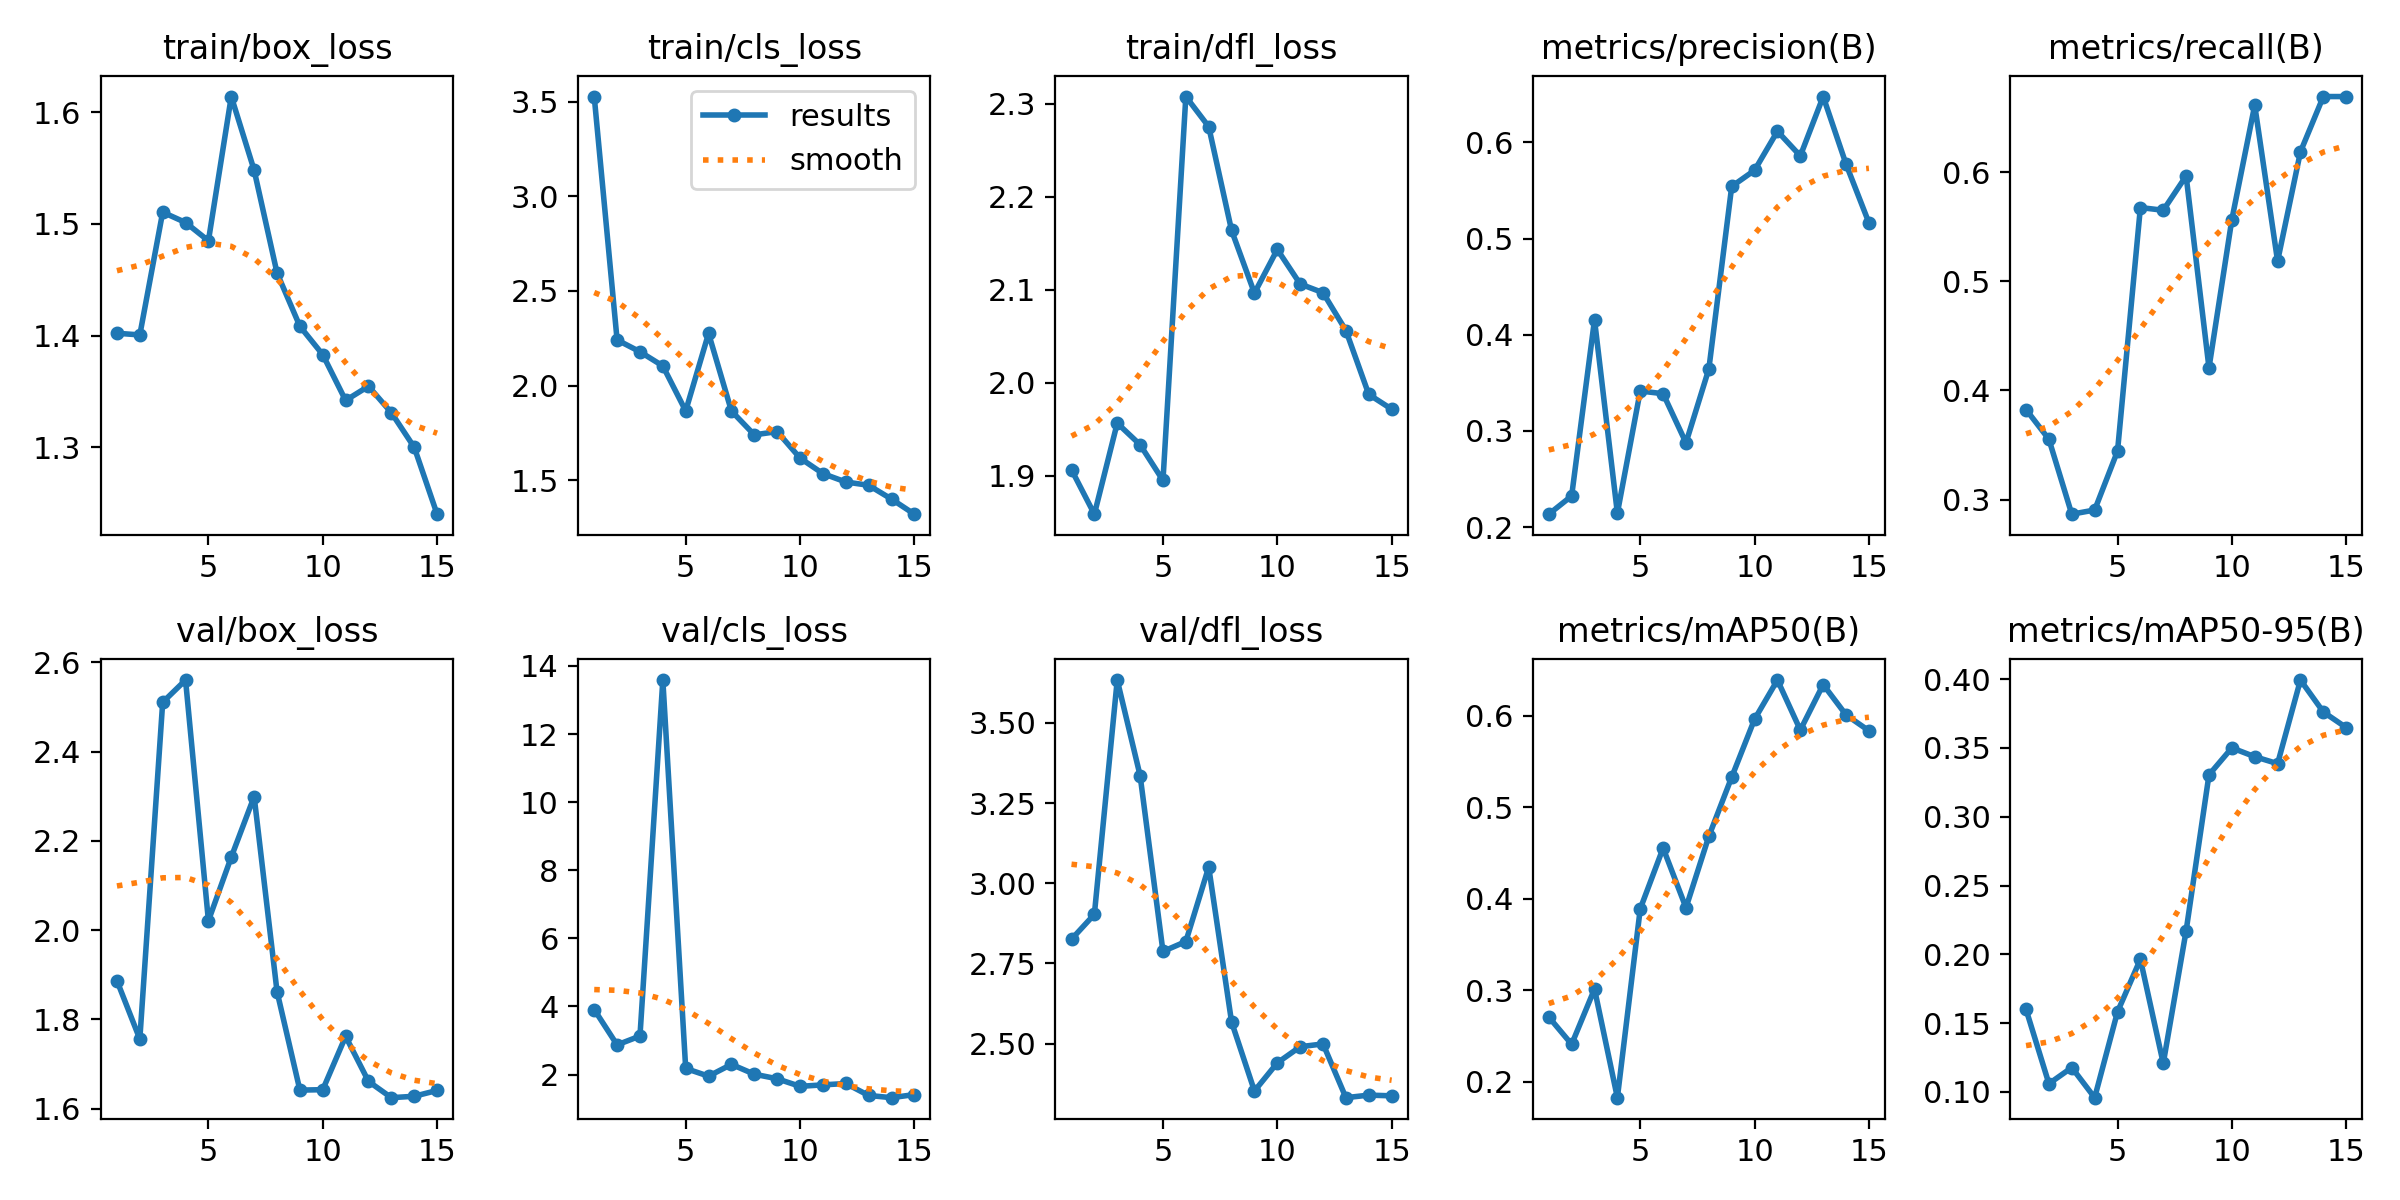

The table this chart was drawn from, first rows:
epoch, time, train/box_loss, train/cls_loss, train/dfl_loss, metrics/precision(B), metrics/recall(B), metrics/mAP50(B), metrics/mAP50-95(B), val/box_loss, val/cls_loss, val/dfl_loss, lr/pg0, lr/pg1, lr/pg2
1, 9.936, 1.402, 3.528, 1.906, 0.2135, 0.3824, 0.2706, 0.16, 1.887, 3.911, 2.826, 0.0004078, 0.0004078, 0.0004078
2, 16.32, 1.401, 2.241, 1.859, 0.2325, 0.3552, 0.2408, 0.106, 1.756, 2.872, 2.903, 0.0007701, 0.0007701, 0.0007701
3, 23.55, 1.51, 2.178, 1.957, 0.4156, 0.2866, 0.3012, 0.1177, 2.51, 3.132, 3.633, 0.001077, 0.001077, 0.001077
4, 29.83, 1.501, 2.103, 1.933, 0.2146, 0.2904, 0.1825, 0.09585, 2.56, 13.59, 3.336, 0.001002, 0.001002, 0.001002
5, 36.77, 1.485, 1.866, 1.895, 0.3416, 0.3443, 0.3889, 0.1582, 2.021, 2.18, 2.788, 0.00092, 0.00092, 0.00092
6, 44.39, 1.614, 2.275, 2.308, 0.3387, 0.5675, 0.4553, 0.1964, 2.164, 1.952, 2.818, 0.0008375, 0.0008375, 0.0008375
7, 50.71, 1.548, 1.865, 2.276, 0.2877, 0.565, 0.3901, 0.1208, 2.299, 2.3, 3.051, 0.000755, 0.000755, 0.000755
8, 58.11, 1.456, 1.739, 2.164, 0.3645, 0.5964, 0.4681, 0.2171, 1.863, 2.011, 2.568, 0.0006725, 0.0006725, 0.0006725
9, 64.22, 1.408, 1.756, 2.096, 0.5542, 0.4206, 0.5328, 0.3305, 1.642, 1.877, 2.353, 0.00059, 0.00059, 0.00059
10, 71.26, 1.383, 1.617, 2.143, 0.571, 0.5565, 0.5961, 0.35, 1.643, 1.655, 2.44, 0.0005075, 0.0005075, 0.0005075
11, 77.48, 1.342, 1.534, 2.106, 0.6115, 0.6612, 0.6389, 0.3437, 1.762, 1.697, 2.49, 0.000425, 0.000425, 0.000425
12, 84.51, 1.355, 1.49, 2.097, 0.5859, 0.5184, 0.5843, 0.3386, 1.661, 1.738, 2.499, 0.0003425, 0.0003425, 0.0003425
13, 90.67, 1.331, 1.473, 2.056, 0.6476, 0.6185, 0.634, 0.3993, 1.625, 1.387, 2.332, 0.00026, 0.00026, 0.00026
14, 97.65, 1.3, 1.4, 1.987, 0.5773, 0.6692, 0.6008, 0.3761, 1.628, 1.322, 2.34, 0.0001775, 0.0001775, 0.0001775
15, 103.8, 1.24, 1.32, 1.972, 0.5164, 0.6692, 0.5835, 0.3648, 1.641, 1.412, 2.337, 9.5e-05, 9.5e-05, 9.5e-05
